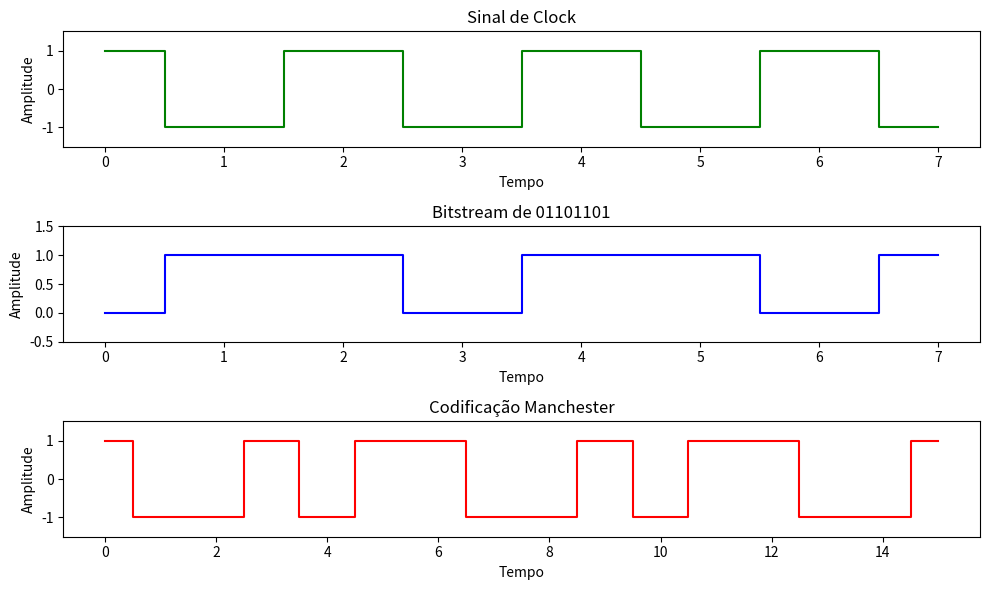

This chart was generated by the following Python code:
import matplotlib.pyplot as plt



# Informe aqui o valor que você gostaria de codificar
utf8_data='m'
print(f'Payload enviado: {utf8_data}')
bitstream = ''.join(format(ord(char), '08b') for char in utf8_data)  # Converte o dado em UTF-8 para binário
print(f'Conversão para Binário: {bitstream}')
clock_signal = []
manchester_signal = []

# Convertendo o bitstream em sinal Manchester
for bit in bitstream:
    if bit == '0':
        manchester_signal.extend([1, -1])
    else:
        manchester_signal.extend([-1, 1])
manchester_signal_encoded=''.join(str(e) for e in manchester_signal).replace('-1', '0')       
print(f'Codificação Manchester: {manchester_signal_encoded}')
# Gerando o sinal de clock
clock_period = 2  # Período do clock em unidades de tempo
clock_signal = [1, -1] * (len(bitstream) // 2)  # Assume que o clock é a metade da frequência do bit

# Criando a figura e os subplots
fig, axs = plt.subplots(3, 1, figsize=(10, 6))

# Plot do sinal de clock
axs[0].step(range(len(clock_signal)), clock_signal, where='mid', color='green')
axs[0].set_title('Sinal de Clock')
axs[0].set_ylim([-1.5, 1.5])

# Plot do bitstream
axs[1].step(range(len(bitstream)), [int(bit) for bit in bitstream], where='mid', color='blue')
axs[1].set_title(f'Bitstream de {bitstream}')
axs[1].set_ylim([-0.5, 1.5])

# Plot do código Manchester
axs[2].step(range(len(manchester_signal)), manchester_signal, where='mid', color='red')
axs[2].set_title('Codificação Manchester')
axs[2].set_ylim([-1.5, 1.5])

# Configurações de formatação
for ax in axs:
    ax.set_xlabel('Tempo')
    ax.set_ylabel('Amplitude')

plt.tight_layout()
plt.show()